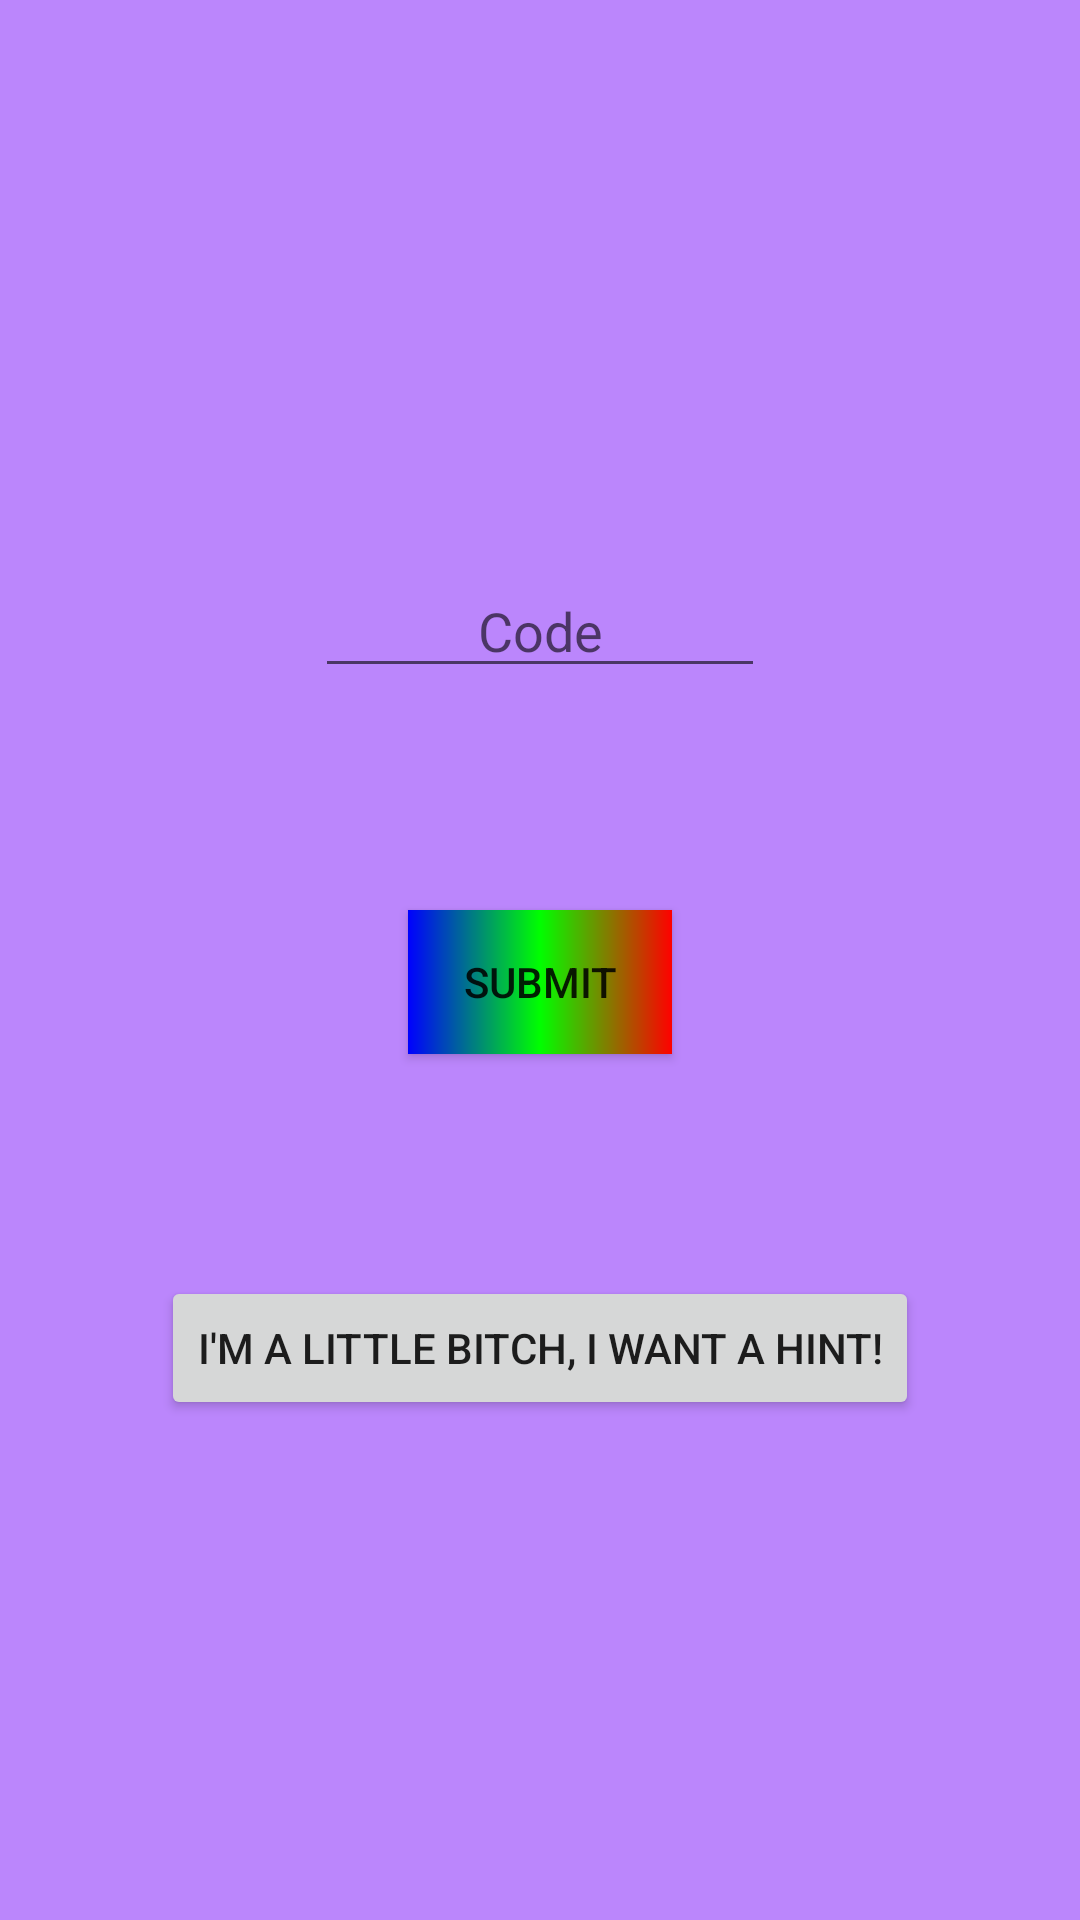

The Android layout XML behind this screen, and the referenced resources:
<!-- AndroidManifest.xml: application theme Theme.BirthdayScavengerHunt -->
<!-- res/layout/activity_question.xml -->
<?xml version="1.0" encoding="utf-8"?>
<androidx.constraintlayout.widget.ConstraintLayout xmlns:android="http://schemas.android.com/apk/res/android"
    xmlns:app="http://schemas.android.com/apk/res-auto"
    xmlns:tools="http://schemas.android.com/tools"
    android:layout_width="match_parent"
    android:layout_height="match_parent"
    tools:context=".QuestionActivity"
    android:background="@color/purple_200">

    <TextView
        android:id="@+id/tvprompt"
        android:layout_width="wrap_content"
        android:layout_height="wrap_content"
        tools:text="Prompt goes here"
        android:textSize="30sp"
        android:textStyle="bold"
        app:layout_constraintTop_toTopOf="parent"
        app:layout_constraintStart_toStartOf="parent"
        app:layout_constraintEnd_toEndOf="parent"
        app:layout_constraintBottom_toTopOf="@+id/fieldCode"/>

    <EditText
        android:id="@+id/fieldCode"
        android:layout_width="150dp"
        android:layout_height="wrap_content"
        app:layout_constraintTop_toBottomOf="@+id/tvprompt"
        app:layout_constraintStart_toStartOf="parent"
        app:layout_constraintEnd_toEndOf="parent"
        app:layout_constraintBottom_toTopOf="@id/btnSubmit"
        android:hint="Code"
        android:textAlignment="center"/>

    <androidx.appcompat.widget.AppCompatButton
        android:id="@+id/btnSubmit"
        android:layout_width="wrap_content"
        android:layout_height="wrap_content"
        android:background="@drawable/gradient"
        android:text="@string/submit_button_text"
        app:layout_constraintTop_toBottomOf="@id/fieldCode"
        app:layout_constraintStart_toStartOf="parent"
        app:layout_constraintEnd_toEndOf="parent"
        app:layout_constraintBottom_toTopOf="@id/btnHint"/>

    <Button
        android:id="@+id/btnHint"
        android:layout_width="wrap_content"
        android:layout_height="wrap_content"
        android:text="@string/hint_button_text"
        app:layout_constraintTop_toBottomOf="@id/btnSubmit"
        app:layout_constraintStart_toStartOf="parent"
        app:layout_constraintEnd_toEndOf="parent"
        app:layout_constraintBottom_toTopOf="@id/hints"/>

    <LinearLayout
        android:id="@+id/hints"
        android:layout_width="wrap_content"
        android:layout_height="wrap_content"
        android:orientation="horizontal"
        android:gravity="center"
        app:layout_constraintTop_toBottomOf="@id/btnHint"
        app:layout_constraintStart_toStartOf="parent"
        app:layout_constraintEnd_toEndOf="parent"
        app:layout_constraintBottom_toBottomOf="parent">

        <TextView
            android:id="@+id/tvHint1"
            android:layout_width="wrap_content"
            android:layout_height="wrap_content"
            tools:text="Hint 1 Here"
            android:layout_marginHorizontal="10dp"/>

        <TextView
            android:id="@+id/tvHint2"
            android:layout_width="wrap_content"
            android:layout_height="wrap_content"
            tools:text="Hint 2 Here"
            android:layout_marginHorizontal="10dp"/>

    </LinearLayout>



</androidx.constraintlayout.widget.ConstraintLayout>
<!-- resources referenced by this layout -->
<resources>
  <!-- drawable gradient (drawable) -->
  <?xml version="1.0" encoding="utf-8"?>
  <shape xmlns:android="http://schemas.android.com/apk/res/android"
      android:shape="rectangle">
      <gradient
          android:startColor="#FF0000"
          android:centerColor="#00FF00"
          android:endColor="#0000FF"
          android:angle="180" />
  </shape>
  <string name="hint_button_text">"I\'m a little bitch, I want a hint!"</string>
  <string name="submit_button_text">Submit</string>
  <style name="Theme.BirthdayScavengerHunt" parent="Theme.MaterialComponents.DayNight.DarkActionBar">
          
          <item name="colorPrimary">@color/purple_500</item>
          <item name="colorPrimaryVariant">@color/purple_700</item>
          <item name="colorOnPrimary">@color/white</item>
          
          <item name="colorSecondary">@color/teal_200</item>
          <item name="colorSecondaryVariant">@color/teal_700</item>
          <item name="colorOnSecondary">@color/black</item>
          
          <item name="android:statusBarColor" tools:targetApi="l">?attr/colorPrimaryVariant</item>
          
      </style>
  <!-- not gathered from this repository: default colours our renderer supplied (Android Studio template values) -->
  <color name="purple_200">#FFBB86FC</color>
  <color name="purple_500">#FF6200EE</color>
  <color name="purple_700">#FF3700B3</color>
  <color name="teal_200">#FF03DAC5</color>
  <color name="teal_700">#FF018786</color>
  <color name="black">#FF000000</color>
  <color name="white">#FFFFFFFF</color>
</resources>
